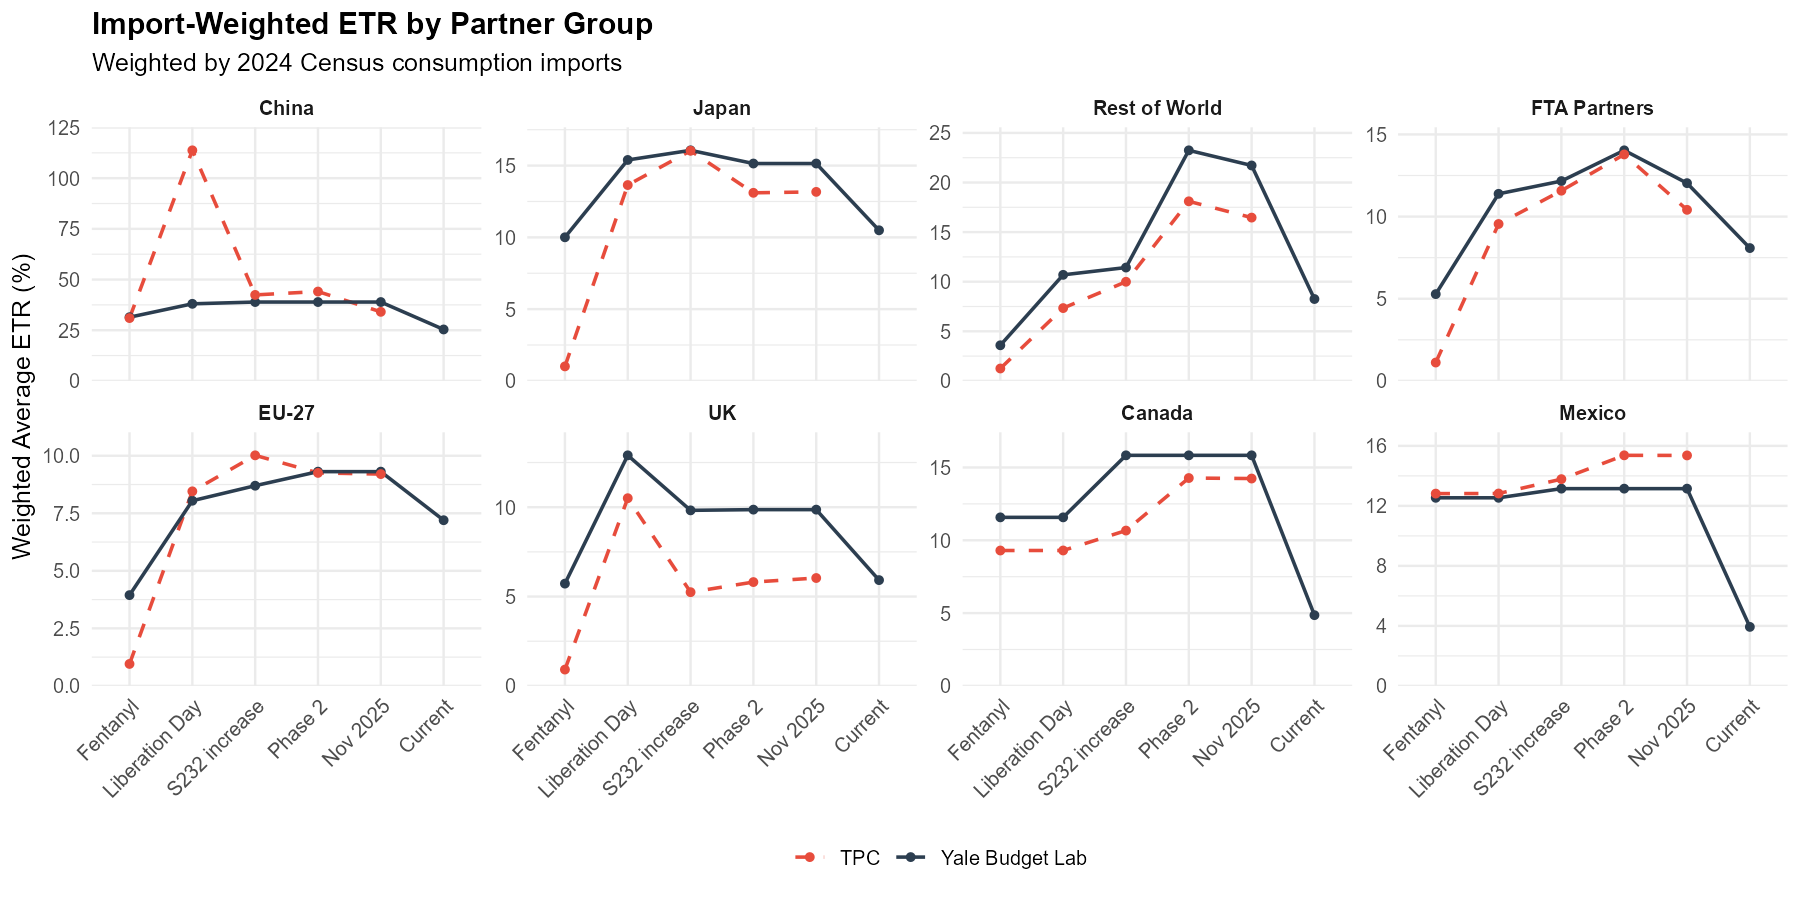

The file beside this chart, header and first rows:
date, label, partner, etr, import_share, etr_tpc
2025-03-17, Fentanyl, canada, 0.1157, 0.1256, 0.09298
2025-03-17, Fentanyl, china, 0.3142, 0.1338, 0.3099
2025-03-17, Fentanyl, eu, 0.03944, 0.18, 0.009544
2025-03-17, Fentanyl, ftrow, 0.05282, 0.09237, 0.01118
2025-03-17, Fentanyl, japan, 0.1001, 0.04637, 0.01011
2025-03-17, Fentanyl, mexico, 0.1254, 0.1574, 0.1282
2025-03-17, Fentanyl, row, 0.03591, 0.2444, 0.01251
2025-03-17, Fentanyl, uk, 0.05724, 0.01995, 0.009143
2025-04-17, Liberation Day, canada, 0.1157, 0.1256, 0.093
2025-04-17, Liberation Day, china, 0.3802, 0.1338, 1.137
2025-04-17, Liberation Day, eu, 0.08046, 0.18, 0.08453
2025-04-17, Liberation Day, ftrow, 0.1139, 0.09237, 0.09549
2025-04-17, Liberation Day, japan, 0.1539, 0.04637, 0.1364
2025-04-17, Liberation Day, mexico, 0.1254, 0.1574, 0.1283
2025-04-17, Liberation Day, row, 0.1069, 0.2444, 0.0734
2025-04-17, Liberation Day, uk, 0.129, 0.01995, 0.105
2025-07-17, S232 increase, canada, 0.1583, 0.1256, 0.1067
2025-07-17, S232 increase, china, 0.389, 0.1338, 0.4242
2025-07-17, S232 increase, eu, 0.08698, 0.18, 0.1002
2025-07-17, S232 increase, ftrow, 0.1216, 0.09237, 0.1158
2025-07-17, S232 increase, japan, 0.1606, 0.04637, 0.1603
2025-07-17, S232 increase, mexico, 0.1315, 0.1574, 0.1378
2025-07-17, S232 increase, row, 0.1143, 0.2444, 0.09994
2025-07-17, S232 increase, uk, 0.09824, 0.01995, 0.05245
2025-10-17, Phase 2, canada, 0.1583, 0.1256, 0.1427
2025-10-17, Phase 2, china, 0.389, 0.1338, 0.4408
2025-10-17, Phase 2, eu, 0.0931, 0.18, 0.09255
2025-10-17, Phase 2, ftrow, 0.1403, 0.09237, 0.1378
2025-10-17, Phase 2, japan, 0.1514, 0.04637, 0.131
2025-10-17, Phase 2, mexico, 0.1315, 0.1574, 0.1537
2025-10-17, Phase 2, row, 0.2324, 0.2444, 0.181
2025-10-17, Phase 2, uk, 0.09864, 0.01995, 0.0581
2025-11-17, Nov 2025, canada, 0.1583, 0.1256, 0.1424
2025-11-17, Nov 2025, china, 0.389, 0.1338, 0.3407
2025-11-17, Nov 2025, eu, 0.0931, 0.18, 0.09203
2025-11-17, Nov 2025, ftrow, 0.1204, 0.09237, 0.1041
2025-11-17, Nov 2025, japan, 0.1514, 0.04637, 0.1317
2025-11-17, Nov 2025, mexico, 0.1315, 0.1574, 0.1536
2025-11-17, Nov 2025, row, 0.2172, 0.2444, 0.1646
2025-11-17, Nov 2025, uk, 0.09864, 0.01995, 0.06037
2026-02-25, Current, canada, 0.04858, 0.1256, NA
2026-02-25, Current, china, 0.2538, 0.1338, NA
2026-02-25, Current, eu, 0.07199, 0.18, NA
2026-02-25, Current, ftrow, 0.08084, 0.09237, NA
2026-02-25, Current, japan, 0.1049, 0.04637, NA
2026-02-25, Current, mexico, 0.03933, 0.1574, NA
2026-02-25, Current, row, 0.08254, 0.2444, NA
2026-02-25, Current, uk, 0.0592, 0.01995, NA
